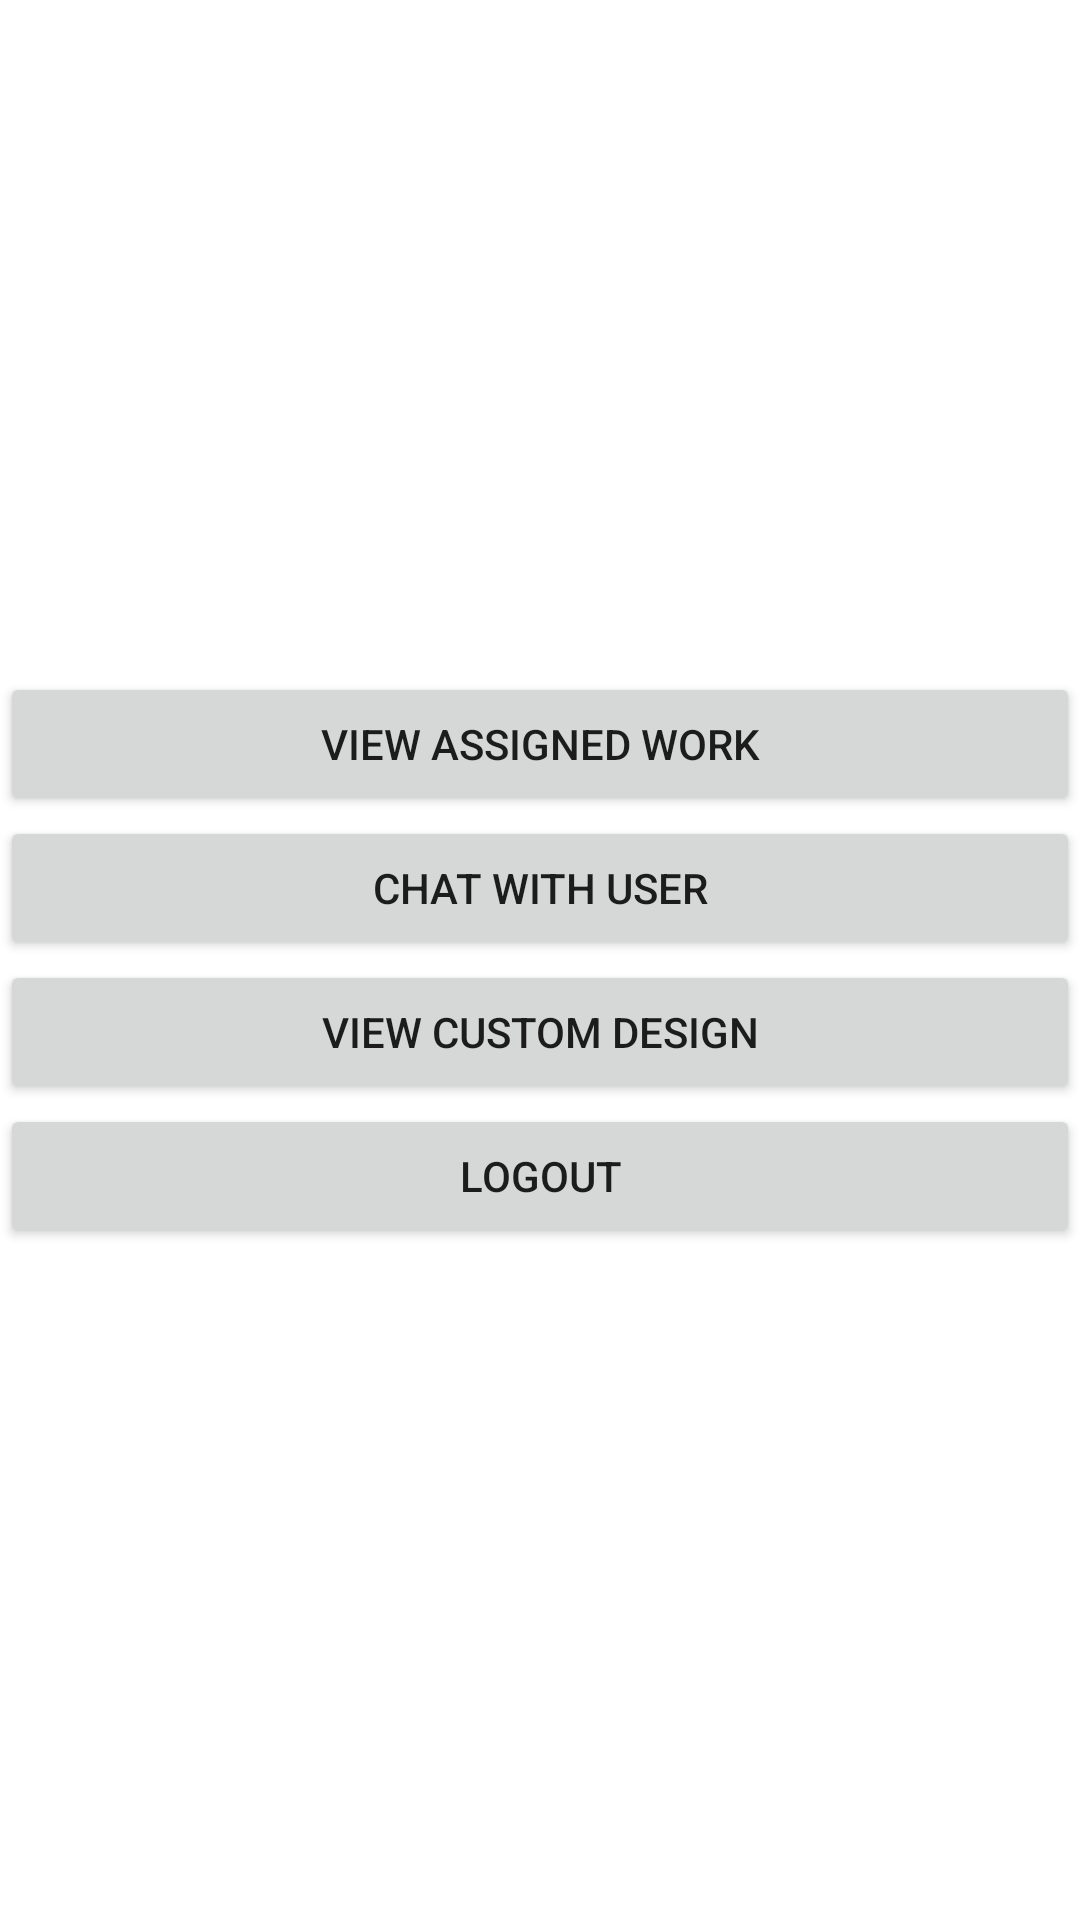

Reconstruct the res/layout file that produces this screen, plus the resources it refers to.
<!-- AndroidManifest.xml: application theme Theme.Outfit_Android -->
<!-- res/layout/activity_tailor_home.xml -->
<?xml version="1.0" encoding="utf-8"?>
<LinearLayout xmlns:android="http://schemas.android.com/apk/res/android"
    xmlns:app="http://schemas.android.com/apk/res-auto"
    xmlns:tools="http://schemas.android.com/tools"
    android:layout_width="match_parent"
    android:layout_height="match_parent"
    android:background="@drawable/bg"

    android:gravity="center"
    android:orientation="vertical"
    tools:context=".tailor_home">

    <Button
        android:id="@+id/button2"
        android:layout_width="match_parent"
        android:layout_height="wrap_content"
        android:text="view assigned work" />

    <Button
        android:id="@+id/button3"
        android:layout_width="match_parent"
        android:layout_height="wrap_content"
        android:text="chat with user" />

    <Button
        android:id="@+id/button4"
        android:layout_width="match_parent"
        android:layout_height="wrap_content"
        android:text="view custom design" />

    <Button
        android:id="@+id/button13"
        android:layout_width="match_parent"
        android:layout_height="wrap_content"
        android:text="logout" />
</LinearLayout>
<!-- resources referenced by this layout -->
<resources>
  <style name="Theme.Outfit_Android" parent="Theme.MaterialComponents.DayNight.DarkActionBar">
          
          <item name="colorPrimary">@color/purple_500</item>
          <item name="colorPrimaryVariant">@color/purple_700</item>
          <item name="colorOnPrimary">@color/white</item>
          
          <item name="colorSecondary">@color/teal_200</item>
          <item name="colorSecondaryVariant">@color/teal_700</item>
          <item name="colorOnSecondary">@color/black</item>
          
          <item name="android:statusBarColor" tools:targetApi="l">?attr/colorPrimaryVariant</item>
          
      </style>
  <color name="purple_500">#FF6200EE</color>
  <color name="purple_700">#FF3700B3</color>
  <color name="white">#FFFFFFFF</color>
  <color name="teal_200">#FF03DAC5</color>
  <color name="teal_700">#FF018786</color>
  <color name="black">#FF000000</color>
</resources>
